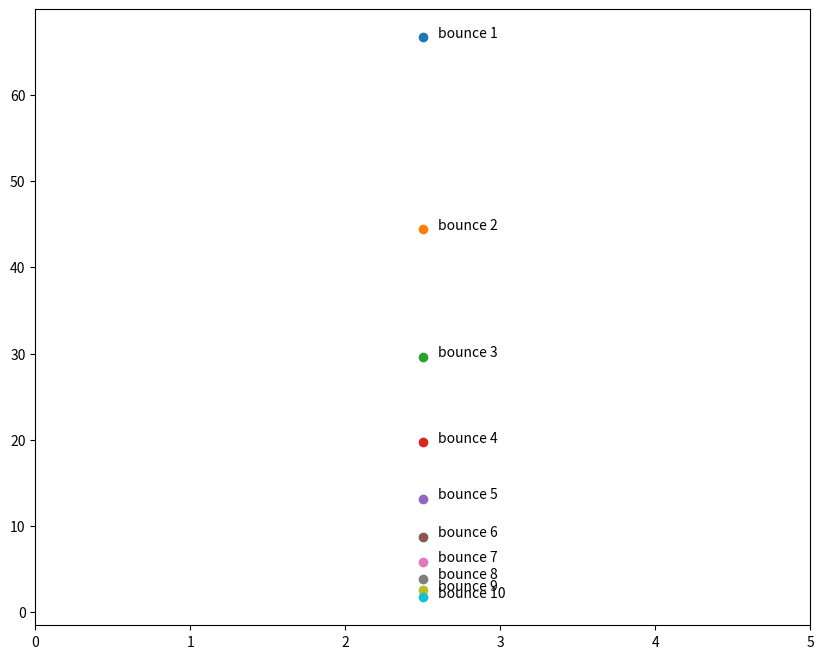

Here is the Python script that generated this plot:
# bounce.py
# Program that shows the height of ball as it is dropped from 100 m and bounces 10 times. Each time the ball bounces
# the height is reduced by 1/3 the previous height.


import matplotlib.pyplot as plt
height = 100
bounces = 0

plt.figure(figsize=(10, 8))
plt.xlim(0, 5)
while bounces < 10:
    bounces = bounces + 1
    height = height - 1/3 * height
    print(height)
    plt.scatter(2.5, height)
    plt.text(2.6, height, 'bounce {}'.format(bounces))

plt.show()
# Exercise 1.5
